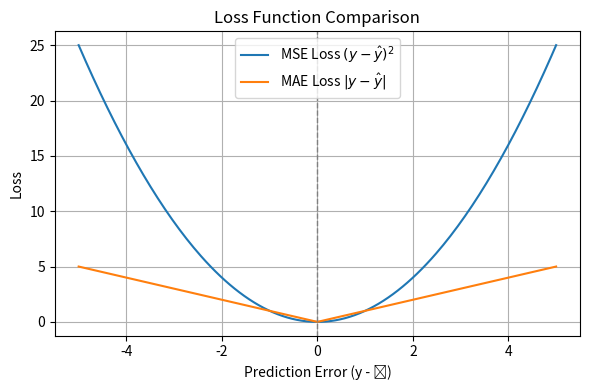

The script that saved this image:
import numpy as np
import matplotlib.pyplot as plt

# The prediction error y - ŷ is an array of values.
errors = np.linspace(-5, 5, 200)
print("Errors:", errors)

mse_loss = errors**2            # Mean Squared Error
mae_loss = np.abs(errors)       # Mean Absolute Error

print("MSE Loss:", mse_loss)
print("MAE Loss:", mae_loss)

plt.figure(figsize=(6,4))
plt.plot(errors, mse_loss, label="MSE Loss $(y-\\hat{y})^2$")
plt.plot(errors, mae_loss, label="MAE Loss $|y-\\hat{y}|$")
plt.axvline(0, color="gray", linestyle="--", linewidth=1)
plt.xlabel("Prediction Error (y - ŷ)")
plt.ylabel("Loss")
plt.title("Loss Function Comparison")
plt.legend()
plt.grid(True)
plt.tight_layout()
plt.show()